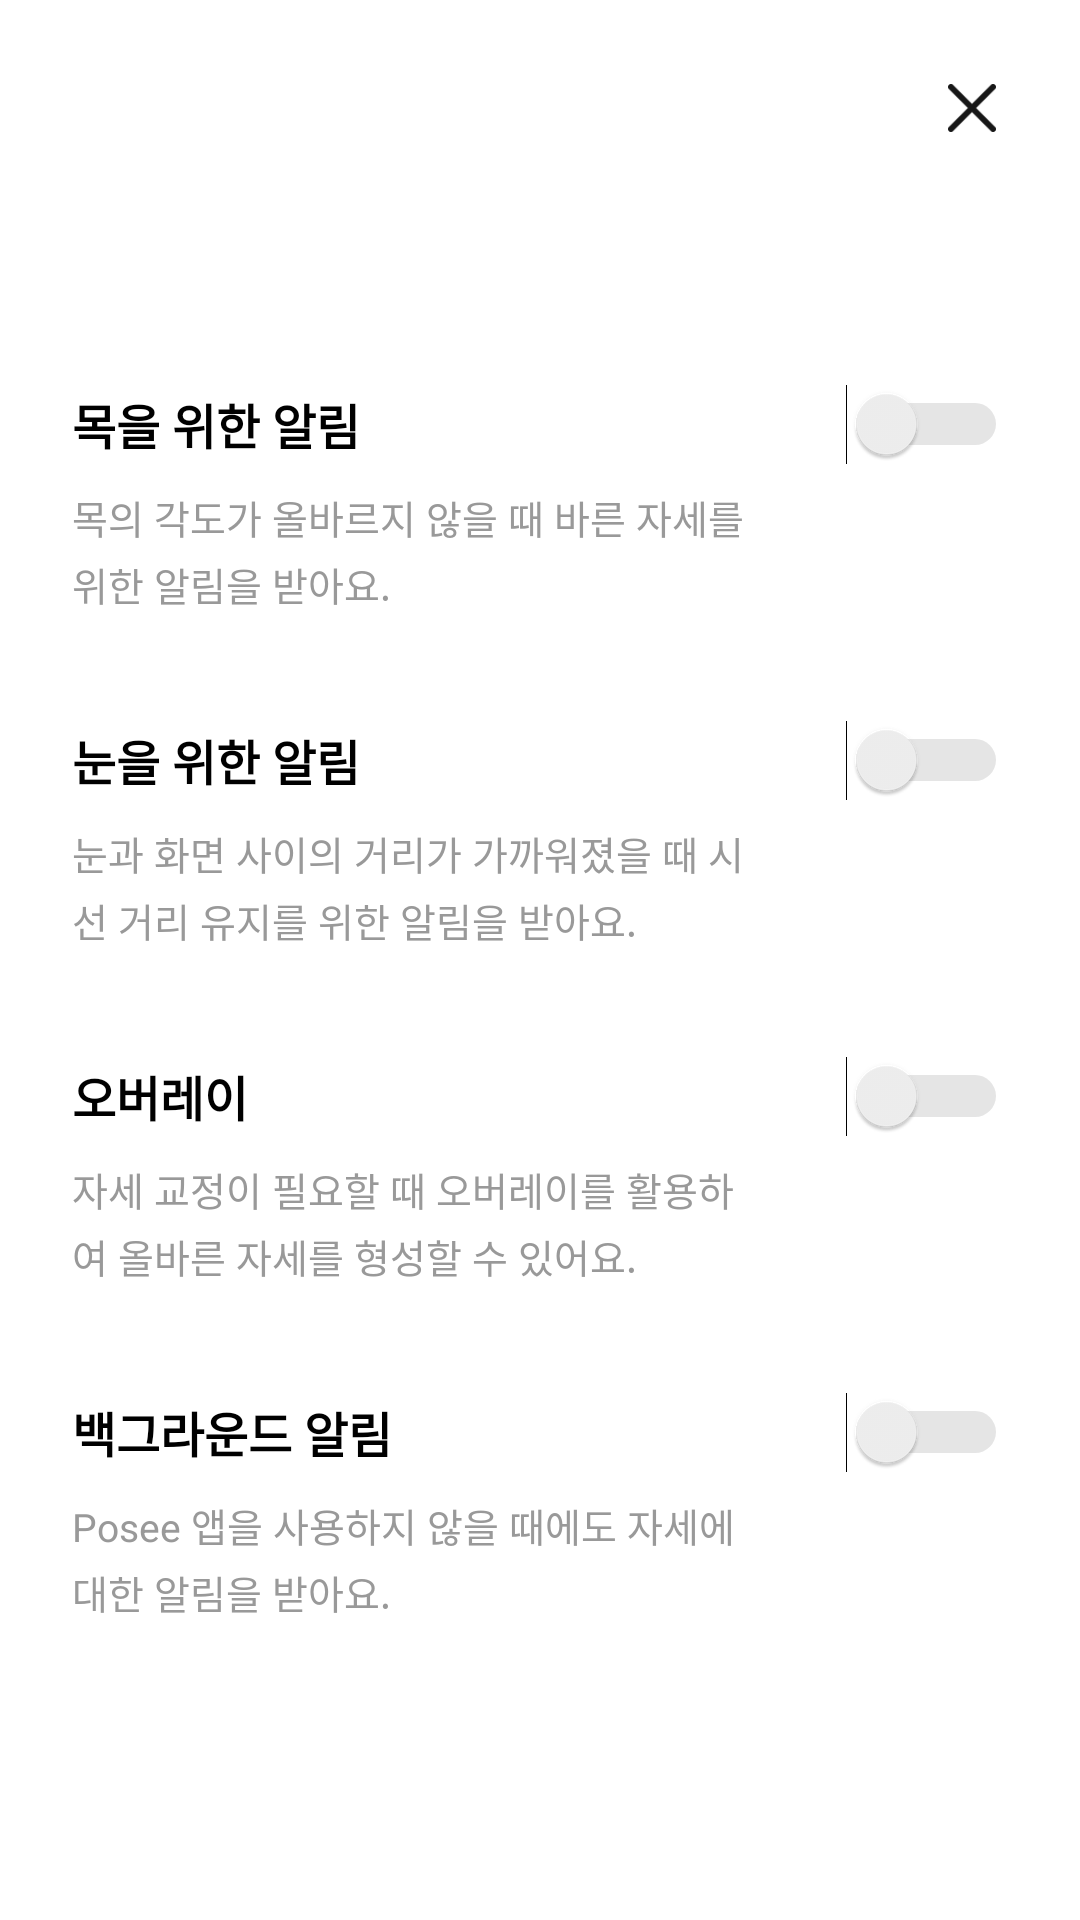

Android layout source for this screen:
<!-- AndroidManifest.xml: application theme Theme.AppCompat.Light.NoActionBar -->
<!-- res/layout/notification_drawer_content.xml -->
<?xml version="1.0" encoding="utf-8"?>
<LinearLayout xmlns:android="http://schemas.android.com/apk/res/android"
    android:layout_width="match_parent"
    android:layout_height="match_parent"
    xmlns:app="http://schemas.android.com/apk/res-auto"
    android:orientation="vertical"
    android:padding="24dp"
    android:background="@android:color/white">

    <ImageView
        android:layout_width="24dp"
        android:layout_height="24dp"
        android:layout_gravity="end"
        android:src="@drawable/ic_close"
        android:contentDescription="닫기"
        android:id="@+id/btn_close_drawer" />

    
    <LinearLayout
        android:layout_width="match_parent"
        android:layout_height="wrap_content"
        android:orientation="horizontal"
        android:gravity="center_vertical"
        android:layout_marginTop="80dp"
        android:layout_marginBottom="4dp">

        <TextView
            android:layout_width="0dp"
            android:layout_height="wrap_content"
            android:text="목을 위한 알림"
            android:textStyle="bold"
            android:textSize="16sp"
            android:textColor="@color/black"
            android:layout_weight="1"/>

        <Switch
            android:id="@+id/switch_neck"
            android:layout_width="wrap_content"
            android:layout_height="wrap_content"
            android:thumbTint="@color/switch_thumb_color"
            android:trackTint="@color/switch_track_color"/>
    </LinearLayout>

    <TextView
        android:layout_width="228dp"
        android:layout_height="wrap_content"
        android:layout_marginTop="4dp"
        android:layout_marginEnd="48dp"
        android:lineSpacingMultiplier="1.2"
        android:text="목의 각도가 올바르지 않을 때 바른 자세를 위한 알림을 받아요."
        android:textColor="@color/medium_gray"
        android:textSize="13sp" />

    
    <LinearLayout
        android:layout_width="match_parent"
        android:layout_height="wrap_content"
        android:orientation="horizontal"
        android:gravity="center_vertical"
        android:layout_marginTop="36dp"
        android:layout_marginBottom="4dp">

        <TextView
            android:layout_width="0dp"
            android:layout_height="wrap_content"
            android:text="눈을 위한 알림"
            android:textStyle="bold"
            android:textSize="16sp"
            android:textColor="@color/black"
            android:layout_weight="1"/>

        <Switch
            android:id="@+id/switch_eye"
            android:layout_width="wrap_content"
            android:layout_height="wrap_content"
            android:thumbTint="@color/switch_thumb_color"
            android:trackTint="@color/switch_track_color"/>
    </LinearLayout>

    <TextView
        android:layout_width="228dp"
        android:layout_height="wrap_content"
        android:text="눈과 화면 사이의 거리가 가까워졌을 때 시선 거리 유지를 위한 알림을 받아요."
        android:textSize="13sp"
        android:textColor="@color/medium_gray"
        android:lineSpacingMultiplier="1.2"
        android:layout_marginTop="4dp"
        android:layout_marginEnd="48dp"/>

    
    <LinearLayout
        android:layout_width="match_parent"
        android:layout_height="wrap_content"
        android:orientation="horizontal"
        android:gravity="center_vertical"
        android:layout_marginTop="36dp"
        android:layout_marginBottom="4dp">

        <TextView
            android:layout_width="0dp"
            android:layout_height="wrap_content"
            android:text="오버레이"
            android:textStyle="bold"
            android:textSize="16sp"
            android:textColor="@color/black"
            android:layout_weight="1"/>

        <Switch
            android:id="@+id/switch_overlay"
            android:layout_width="wrap_content"
            android:layout_height="wrap_content"
            android:thumbTint="@color/switch_thumb_color"
            android:trackTint="@color/switch_track_color"/>
    </LinearLayout>

    <TextView
        android:layout_width="228dp"
        android:layout_height="wrap_content"
        android:text="자세 교정이 필요할 때 오버레이를 활용하여 올바른 자세를 형성할 수 있어요."
        android:textSize="13sp"
        android:textColor="@color/medium_gray"
        android:lineSpacingMultiplier="1.2"
        android:layout_marginTop="4dp"
        android:layout_marginEnd="48dp"/>

    
    <LinearLayout
        android:layout_width="match_parent"
        android:layout_height="wrap_content"
        android:orientation="horizontal"
        android:gravity="center_vertical"
        android:layout_marginTop="36dp"
        android:layout_marginBottom="4dp">

        <TextView
            android:layout_width="0dp"
            android:layout_height="wrap_content"
            android:text="백그라운드 알림"
            android:textStyle="bold"
            android:textSize="16sp"
            android:textColor="@color/black"
            android:layout_weight="1"/>

        <Switch
            android:id="@+id/switch_background"
            android:layout_width="wrap_content"
            android:layout_height="wrap_content"
            android:thumbTint="@color/switch_thumb_color"
            android:trackTint="@color/switch_track_color"/>
    </LinearLayout>

    <TextView
        android:layout_width="228dp"
        android:layout_height="wrap_content"
        android:text="Posee 앱을 사용하지 않을 때에도 자세에 대한 알림을 받아요."
        android:textSize="13sp"
        android:textColor="@color/medium_gray"
        android:lineSpacingMultiplier="1.2"
        android:layout_marginTop="4dp"
        android:layout_marginEnd="48dp"/>

</LinearLayout>
<!-- resources referenced by this layout -->
<resources>
  <color name="black">#FF000000</color>
  <color name="medium_gray">#999999</color>
  <!-- drawable ic_close: png bitmap (drawable, 831 bytes) -->
</resources>
